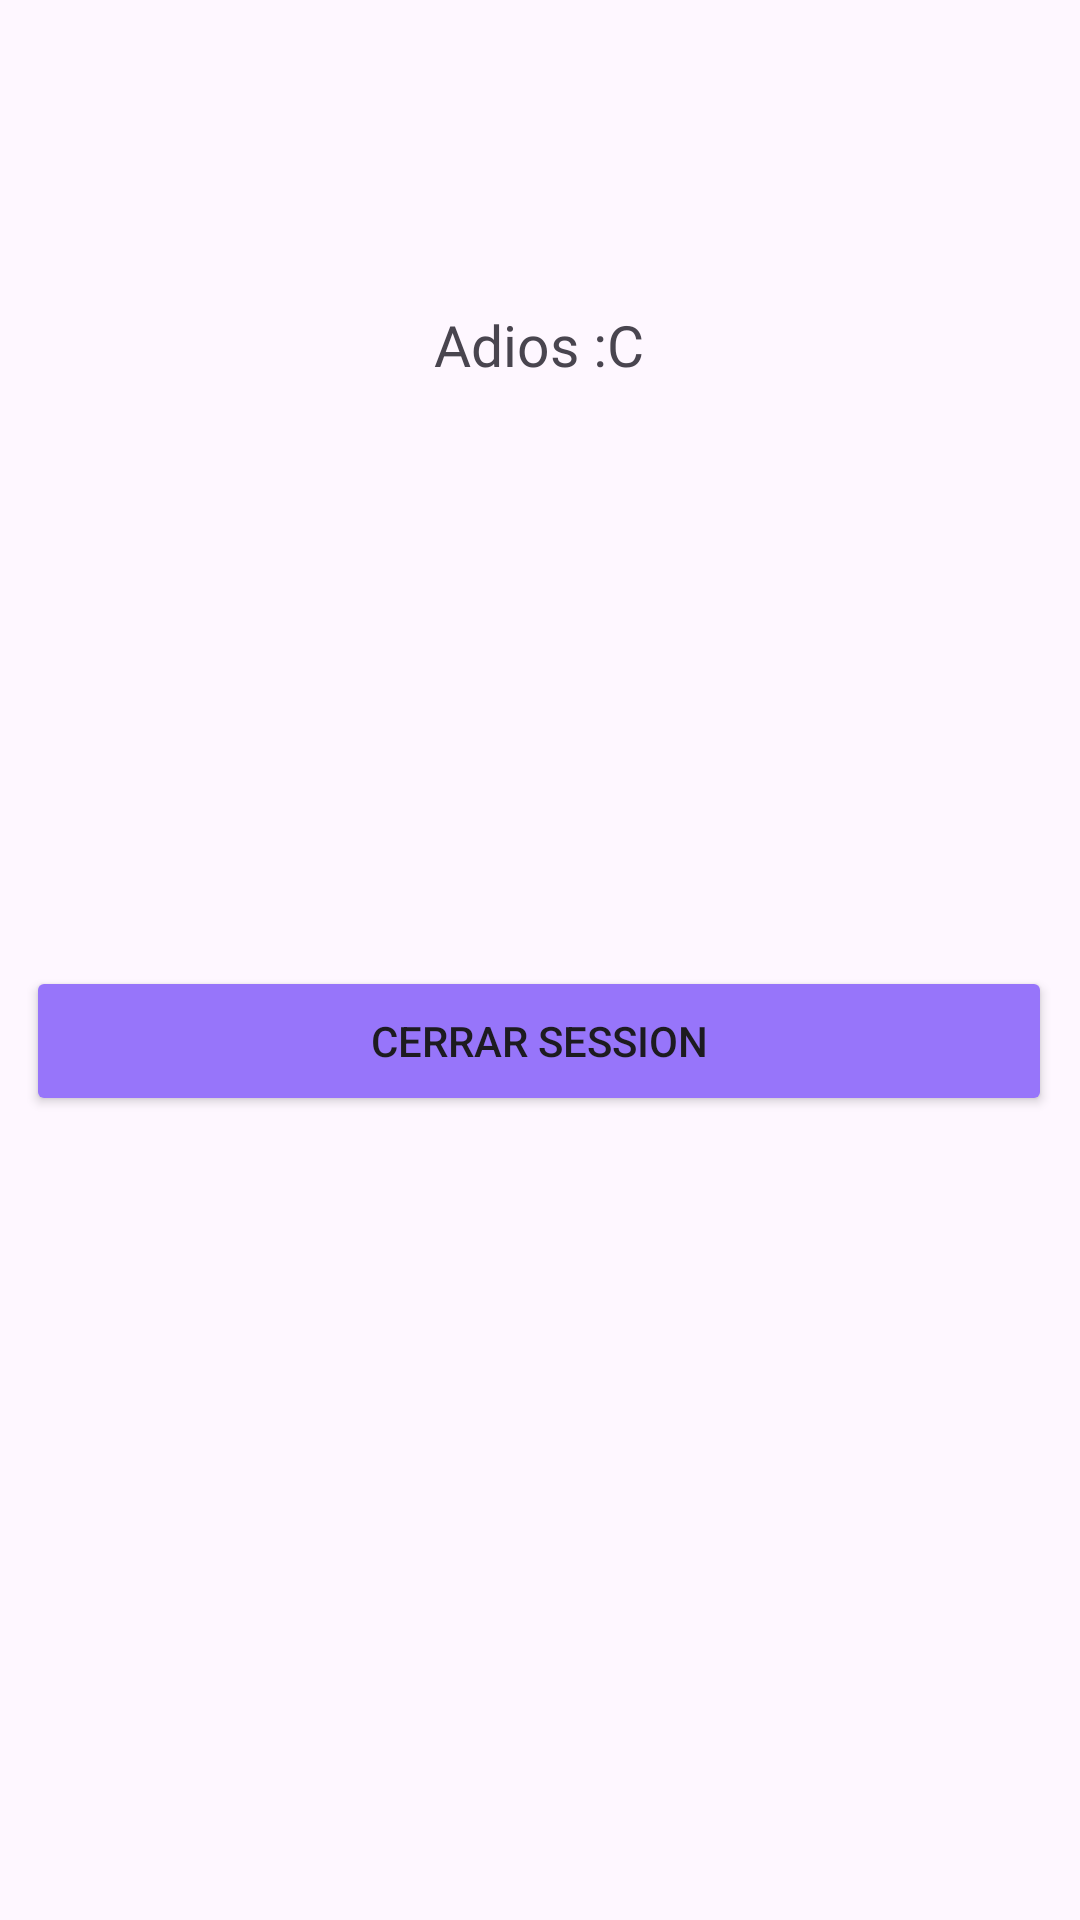

This screen was rendered from an Android layout file. Write that file and the resources it references.
<!-- AndroidManifest.xml: application theme Theme.Revisteapp -->
<!-- res/layout/activity_log_out.xml -->
<?xml version="1.0" encoding="utf-8"?>
<androidx.constraintlayout.widget.ConstraintLayout xmlns:android="http://schemas.android.com/apk/res/android"
    xmlns:app="http://schemas.android.com/apk/res-auto"
    xmlns:tools="http://schemas.android.com/tools"
    android:layout_width="match_parent"
    android:layout_height="match_parent"
    tools:context=".LogOutActivity">

    <TextView
        android:id="@+id/user_detail"
        android:layout_width="wrap_content"
        android:layout_height="wrap_content"
        android:layout_marginStart="176dp"
        android:layout_marginTop="102dp"
        android:layout_marginEnd="177dp"
        android:fontFamily="@font/inter_semibold"
        android:gravity="center"
        android:text="Adios :C"
        android:textSize="19sp"
        app:layout_constraintEnd_toEndOf="parent"
        app:layout_constraintStart_toStartOf="parent"
        app:layout_constraintTop_toTopOf="parent" />

    <Button
        android:id="@+id/button_out"
        android:layout_width="342dp"
        android:layout_height="50dp"
        android:layout_marginStart="34dp"
        android:layout_marginEnd="35dp"
        android:layout_marginBottom="268dp"
        android:backgroundTint="@color/principal_color"
        android:gravity="center"
        android:text="Cerrar Session"
        app:layout_constraintBottom_toBottomOf="parent"
        app:layout_constraintEnd_toEndOf="parent"
        app:layout_constraintStart_toStartOf="parent" />
</androidx.constraintlayout.widget.ConstraintLayout>
<!-- resources referenced by this layout -->
<resources>
  <color name="principal_color">#9775FA</color>
  <style name="Theme.Revisteapp" parent="Base.Theme.Revisteapp" />
  <style name="Base.Theme.Revisteapp" parent="Theme.Material3.DayNight.NoActionBar">
          
          
      </style>
</resources>
